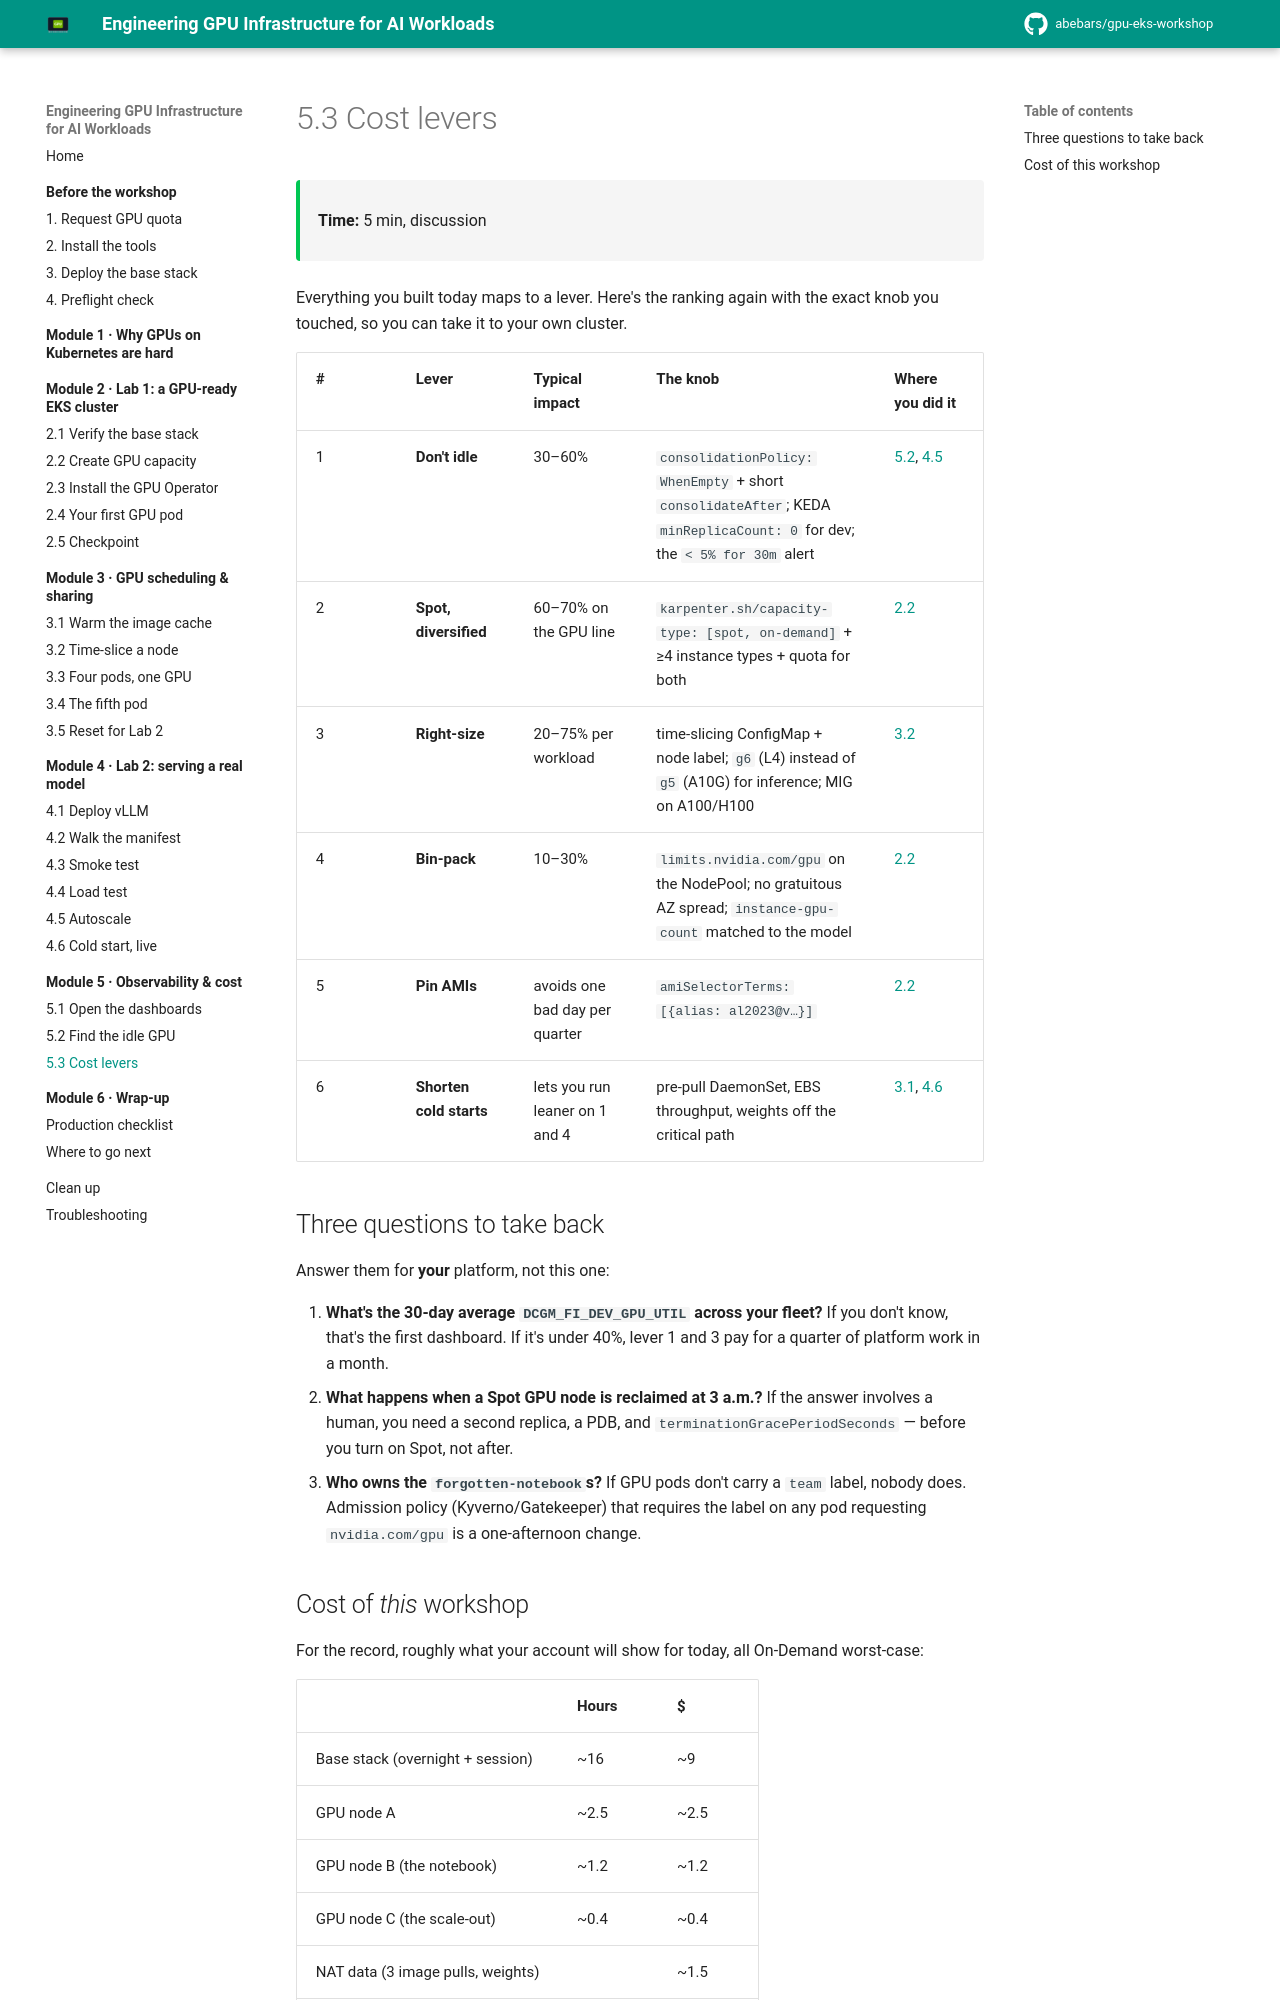

repository: abebars/gpu-eks-workshop · page: 05-observability-and-cost/03-cost-levers/index.html · generator: mkdocs

# 5.3 Cost levers

<div class="ws-meta" markdown>
<span>**Time:** 5 min, discussion</span>
</div>

Everything you built today maps to a lever. Here's the ranking again with the exact knob you touched, so you can take it to your own cluster.

| # | Lever | Typical impact | The knob | Where you did it |
|---|-------|----------------|----------|------------------|
| 1 | **Don't idle** | 30–60% | `consolidationPolicy: WhenEmpty` + short `consolidateAfter`; KEDA `minReplicaCount: 0` for dev; the `< 5% for 30m` alert | [5.2](02-idle-gpu.md), [4.5](../04-lab2-serving-a-model/05-autoscale.md) |
| 2 | **Spot, diversified** | 60–70% on the GPU line | `karpenter.sh/capacity-type: [spot, on-demand]` + ≥4 instance types + quota for both | [2.2](../02-lab1-gpu-ready-eks/02-nodepool.md) |
| 3 | **Right-size** | 20–75% per workload | time-slicing ConfigMap + node label; `g6` (L4) instead of `g5` (A10G) for inference; MIG on A100/H100 | [3.2](../03-scheduling-and-sharing/02-time-slicing.md) |
| 4 | **Bin-pack** | 10–30% | `limits.nvidia.com/gpu` on the NodePool; no gratuitous AZ spread; `instance-gpu-count` matched to the model | [2.2](../02-lab1-gpu-ready-eks/02-nodepool.md) |
| 5 | **Pin AMIs** | avoids one bad day per quarter | `amiSelectorTerms: [{alias: al2023@v…}]` | [2.2](../02-lab1-gpu-ready-eks/02-nodepool.md) |
| 6 | **Shorten cold starts** | lets you run leaner on 1 and 4 | pre-pull DaemonSet, EBS throughput, weights off the critical path | [3.1](../03-scheduling-and-sharing/01-prepull.md), [4.6](../04-lab2-serving-a-model/06-cold-start.md) |

## Three questions to take back

Answer them for **your** platform, not this one:

1. **What's the 30-day average `DCGM_FI_DEV_GPU_UTIL` across your fleet?** If you don't know, that's the first dashboard. If it's under 40%, lever 1 and 3 pay for a quarter of platform work in a month.
2. **What happens when a Spot GPU node is reclaimed at 3 a.m.?** If the answer involves a human, you need a second replica, a PDB, and `terminationGracePeriodSeconds` — before you turn on Spot, not after.
3. **Who owns the `forgotten-notebook`s?** If GPU pods don't carry a `team` label, nobody does. Admission policy (Kyverno/Gatekeeper) that requires the label on any pod requesting `nvidia.com/gpu` is a one-afternoon change.
